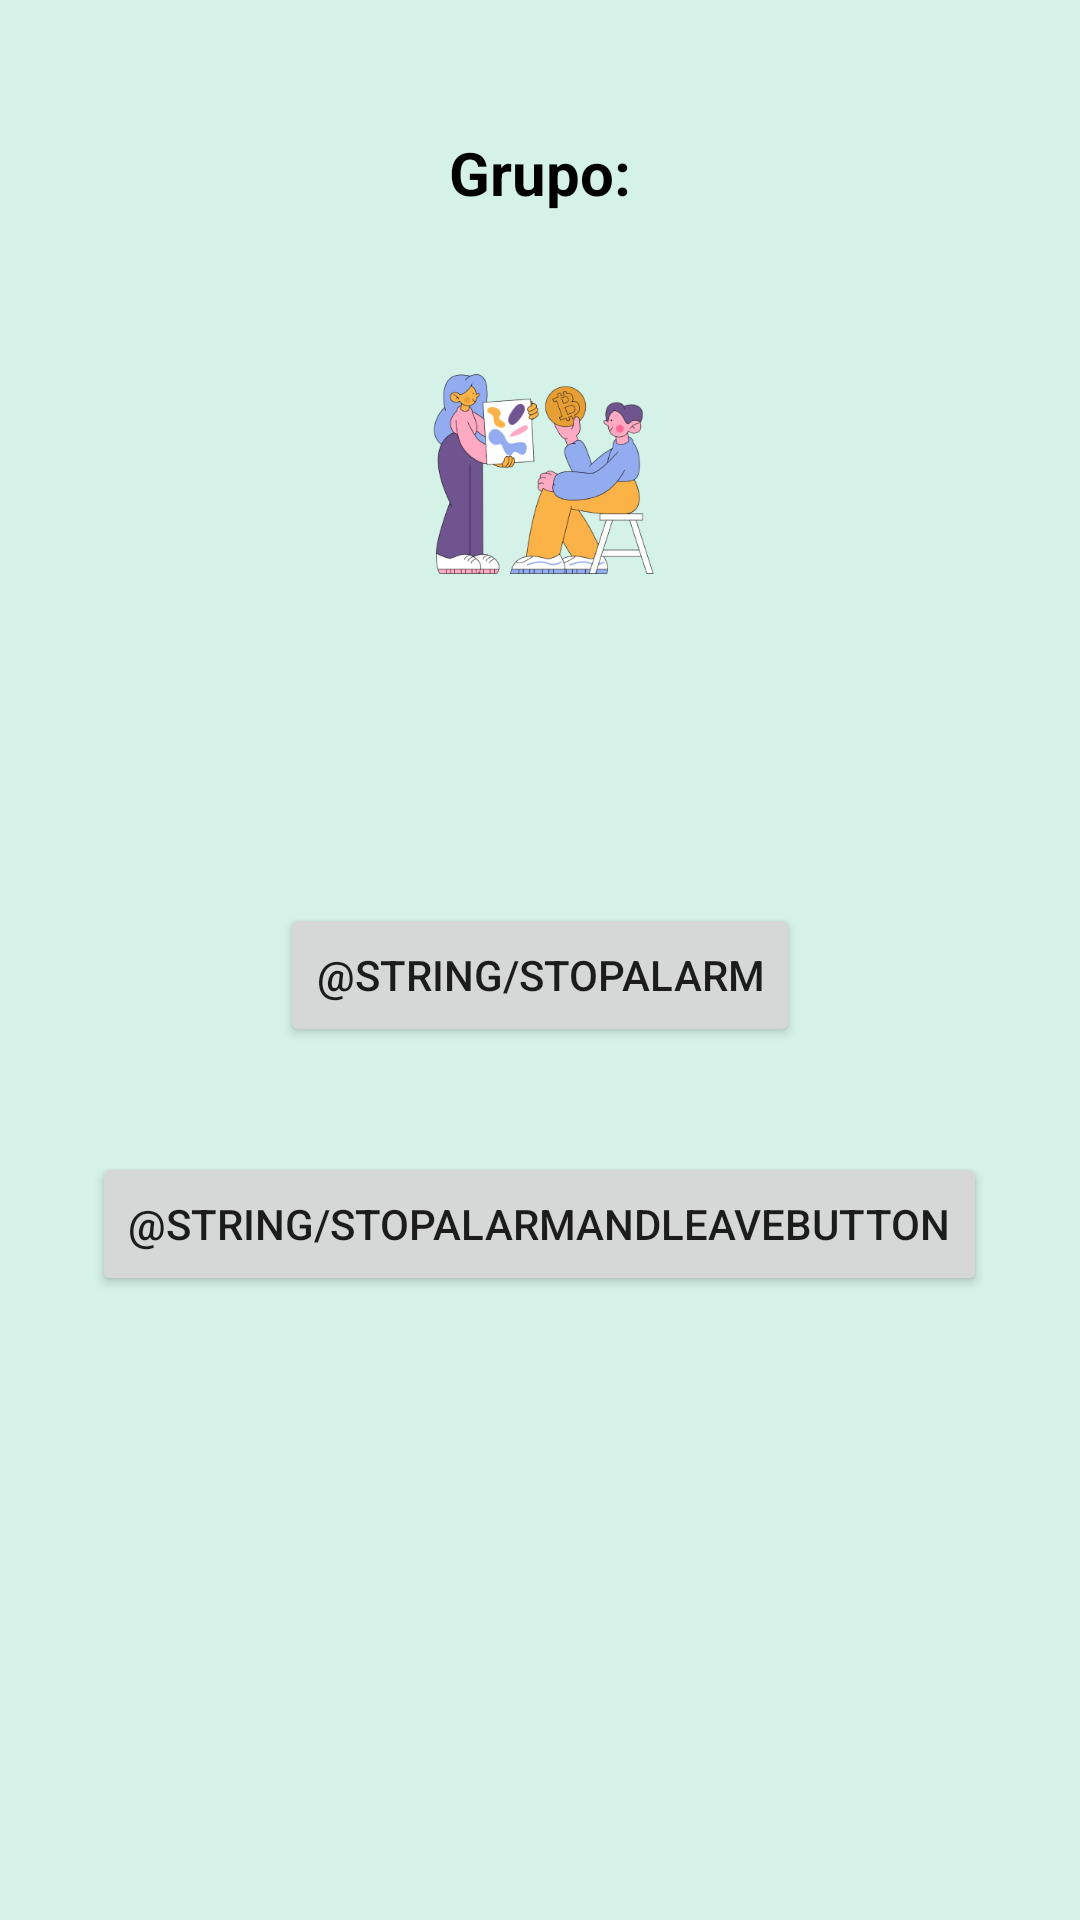

Produce the Android XML layout that renders to this screen, including the resource entries it uses.
<!-- AndroidManifest.xml: application theme Theme.LetMeRemember -->
<!-- res/layout/activity_stop_alarm.xml -->
<?xml version="1.0" encoding="utf-8"?>
<androidx.constraintlayout.widget.ConstraintLayout xmlns:android="http://schemas.android.com/apk/res/android"
    xmlns:app="http://schemas.android.com/apk/res-auto"
    xmlns:tools="http://schemas.android.com/tools"
    android:layout_width="match_parent"
    android:layout_height="match_parent"
    android:background="#D5F2E8"
    tools:context=".alarms.StopAlarmActivity">

    <TextView
        android:id="@+id/alarmTitle"
        android:layout_width="wrap_content"
        android:layout_height="wrap_content"
        android:layout_marginTop="44dp"
        android:gravity="center"
        android:text="Grupo:"
        android:textColor="@color/black"
        android:textSize="20sp"
        android:textStyle="bold"
        app:layout_constraintEnd_toEndOf="parent"
        app:layout_constraintStart_toStartOf="parent"
        app:layout_constraintTop_toTopOf="parent" />

    <ImageView
        android:id="@+id/imageView"
        android:layout_width="0dp"
        android:layout_height="0dp"
        android:layout_marginTop="30sp"
        android:layout_marginBottom="44dp"
        android:contentDescription="@string/imageDescription"
        app:layout_constraintBottom_toTopOf="@+id/stopAlarm"
        app:layout_constraintEnd_toEndOf="parent"
        app:layout_constraintHorizontal_bias="0.0"
        app:layout_constraintStart_toStartOf="parent"
        app:layout_constraintTop_toBottomOf="@+id/alarmTitle"
        app:srcCompat="@drawable/home" />

    <Button
        android:id="@+id/stopAlarm"
        android:layout_width="wrap_content"
        android:layout_height="wrap_content"
        android:layout_marginTop="44dp"
        android:layout_marginBottom="291dp"
        android:text="@string/stopAlarm"
        app:layout_constraintBottom_toBottomOf="parent"
        app:layout_constraintEnd_toEndOf="parent"
        app:layout_constraintStart_toStartOf="parent"
        app:layout_constraintTop_toBottomOf="@+id/imageView" />

    <Button
        android:id="@+id/stopAlarmAndLeaveButton"
        android:layout_width="wrap_content"
        android:layout_height="wrap_content"
        android:layout_marginTop="44dp"
        android:layout_marginBottom="291dp"
        android:text="@string/stopAlarmAndLeaveButton"
        app:layout_constraintBottom_toBottomOf="parent"
        app:layout_constraintEnd_toEndOf="parent"
        app:layout_constraintHorizontal_bias="0.497"
        app:layout_constraintStart_toStartOf="parent"
        app:layout_constraintTop_toBottomOf="@+id/stopAlarm"
        app:layout_constraintVertical_bias="0.097" />
</androidx.constraintlayout.widget.ConstraintLayout>
<!-- resources referenced by this layout -->
<resources>
  <color name="black">#FF000000</color>
  <!-- drawable home: png bitmap (drawable, 41484 bytes) -->
  <string name="imageDescription" translatable="false">Imagen de home</string>
  <style name="Theme.LetMeRemember" parent="Theme.MaterialComponents.Light.NoActionBar">
          
          <item name="colorPrimary">@color/purple_500</item>
          <item name="colorPrimaryVariant">@color/purple_700</item>
          <item name="colorOnPrimary">@color/white</item>
          
          <item name="colorSecondary">@color/teal_200</item>
          <item name="colorSecondaryVariant">@color/teal_700</item>
          <item name="colorOnSecondary">@color/black</item>
          
          <item name="android:statusBarColor">?attr/colorPrimaryVariant</item>
          
          <item name="windowActionBar">false</item>
          <item name="windowNoTitle">true</item>
          <item name="android:windowFullscreen">true</item>
      </style>
  <color name="purple_500">#FF6200EE</color>
  <color name="purple_700">#FF3700B3</color>
  <color name="white">#FFFFFFFF</color>
  <color name="teal_200">#FF03DAC5</color>
  <color name="teal_700">#FF018786</color>
</resources>
